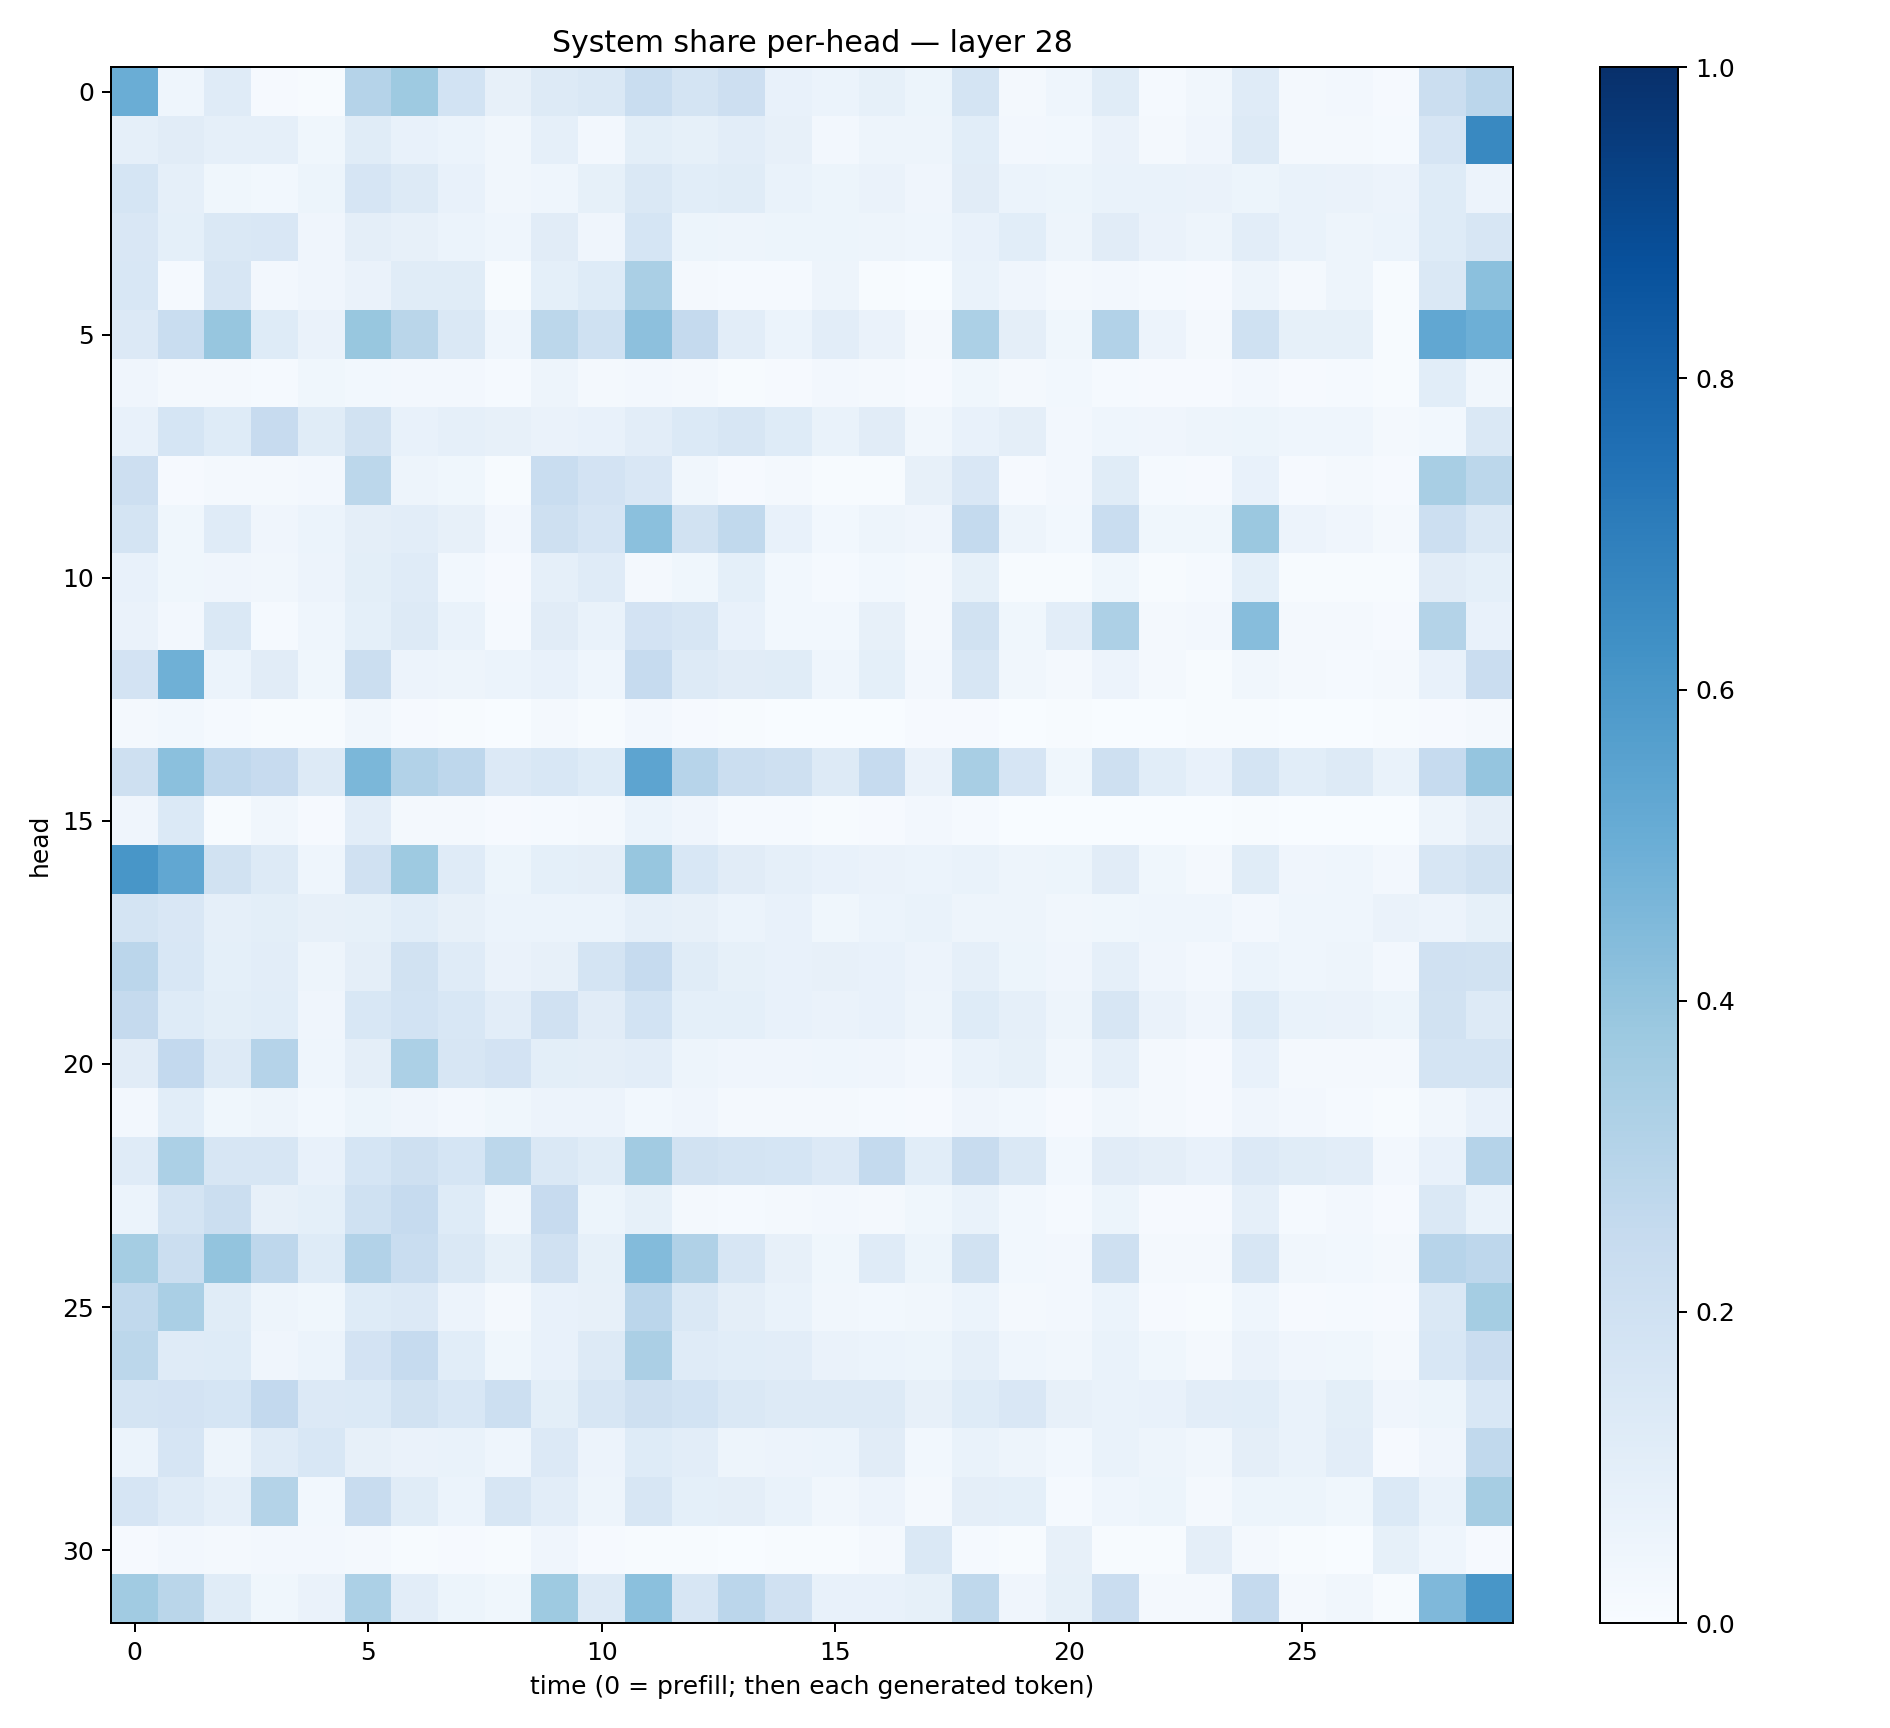

Values plotted in this chart, from the file beside it:
0.50106394, 0.046016235, 0.12051752, 0.008158955, 0.0072829626, 0.3018233, 0.37236065, 0.18513678, 0.08149549, 0.12597573, 0.14391561, 0.23120125, 0.17865829, 0.2128009, 0.070532426, 0.06197404, 0.08220579, 0.053522352, 0.17228858, 0.021725921, 0.04351102, 0.115637295, 0.013786024, 0.03129152
0.08941, 0.1099, 0.0881, 0.08924, 0.03761, 0.1153, 0.07648, 0.06093, 0.03332, 0.08718, 0.02633, 0.1004, 0.08321, 0.1047, 0.08159, 0.02662, 0.04822, 0.04872, 0.1079, 0.02527, 0.03035, 0.06272, 0.01767, 0.04124
0.1705, 0.08726, 0.03656, 0.02924, 0.0515, 0.1645, 0.1258, 0.07416, 0.03128, 0.0463, 0.08409, 0.1484, 0.108, 0.1154, 0.06808, 0.05457, 0.0652, 0.03907, 0.1108, 0.05893, 0.0517, 0.07003, 0.06783, 0.06312
0.1513, 0.09085, 0.1429, 0.1493, 0.04202, 0.09701, 0.07931, 0.05943, 0.04529, 0.1127, 0.04082, 0.1694, 0.05437, 0.04964, 0.05415, 0.05194, 0.0476, 0.04411, 0.07545, 0.107, 0.04775, 0.1123, 0.06598, 0.04987
0.1527, 0.01527, 0.1632, 0.02727, 0.04221, 0.06611, 0.1136, 0.1146, 0.00401, 0.09191, 0.122, 0.3398, 0.01572, 0.0119, 0.01471, 0.05055, 0.004966, 0.002242, 0.06695, 0.04226, 0.02033, 0.02488, 0.01283, 0.008271
0.1366, 0.2312, 0.3931, 0.1241, 0.06437, 0.3903, 0.2872, 0.1471, 0.04447, 0.2811, 0.2015, 0.4172, 0.2521, 0.1038, 0.06061, 0.1043, 0.06611, 0.01751, 0.3306, 0.09758, 0.03656, 0.3098, 0.05772, 0.02318
0.04081, 0.01625, 0.01667, 0.01211, 0.03615, 0.0294, 0.02354, 0.02734, 0.01327, 0.04709, 0.01911, 0.02691, 0.01671, 0.00513, 0.009472, 0.02514, 0.01897, 0.0111, 0.03592, 0.02201, 0.02746, 0.01206, 0.008962, 0.0105
0.07134, 0.1695, 0.1218, 0.2449, 0.1158, 0.1924, 0.07591, 0.08867, 0.07891, 0.06441, 0.07039, 0.1049, 0.1373, 0.1635, 0.1242, 0.0672, 0.1124, 0.03389, 0.07355, 0.09637, 0.02419, 0.04636, 0.0412, 0.04839
0.2146, 0.01098, 0.02066, 0.01913, 0.02367, 0.2793, 0.05052, 0.03862, 0.003906, 0.2319, 0.1832, 0.1489, 0.03317, 0.009239, 0.01639, 0.005787, 0.005786, 0.08016, 0.1523, 0.009714, 0.0242, 0.1153, 0.01213, 0.01115
0.1743, 0.03864, 0.1194, 0.04022, 0.05891, 0.09617, 0.1044, 0.07961, 0.02504, 0.2059, 0.1641, 0.4198, 0.1953, 0.2645, 0.07272, 0.02878, 0.05016, 0.04137, 0.2542, 0.04847, 0.03124, 0.2316, 0.03667, 0.03618
0.07065, 0.03697, 0.04059, 0.03455, 0.05593, 0.1008, 0.1208, 0.02896, 0.01136, 0.08701, 0.121, 0.01761, 0.03728, 0.09058, 0.02999, 0.01518, 0.03051, 0.01743, 0.08457, 0.007355, 0.005729, 0.03792, 0.006425, 0.01237
0.06462, 0.02375, 0.1456, 0.01502, 0.0434, 0.09183, 0.1265, 0.06945, 0.01543, 0.1102, 0.06817, 0.1809, 0.1624, 0.07538, 0.02943, 0.03107, 0.07981, 0.01921, 0.1921, 0.03699, 0.1019, 0.3268, 0.01793, 0.02511
0.1817, 0.4919, 0.061, 0.1129, 0.03762, 0.2246, 0.05766, 0.04943, 0.05886, 0.07522, 0.04378, 0.2493, 0.1253, 0.1114, 0.1149, 0.0438, 0.09361, 0.02638, 0.1579, 0.03191, 0.01686, 0.05713, 0.01762, 0.007376
0.02162, 0.028, 0.01223, 0.00732, 0.004815, 0.03297, 0.00991, 0.004386, 0.002287, 0.01725, 0.007197, 0.02722, 0.009363, 0.005414, 0.003388, 0.001282, 0.002872, 0.01056, 0.009866, 0.001846, 0.005022, 0.001649, 0.0008304, 0.004161
0.2043, 0.4206, 0.2692, 0.2433, 0.1285, 0.4579, 0.3103, 0.2747, 0.1342, 0.1547, 0.1216, 0.5419, 0.2931, 0.2229, 0.2039, 0.1321, 0.2468, 0.06525, 0.3427, 0.1674, 0.03561, 0.205, 0.1081, 0.07104
0.04284, 0.1372, 0.005433, 0.03164, 0.009491, 0.1038, 0.02281, 0.01627, 0.009299, 0.01536, 0.0176, 0.05921, 0.04214, 0.01517, 0.01331, 0.004946, 0.01129, 0.0242, 0.01295, 0.001674, 0.001544, 0.002874, 0.0005122, 0.0004303
0.6046, 0.528, 0.1876, 0.1271, 0.04332, 0.1974, 0.3746, 0.1203, 0.05183, 0.09181, 0.09672, 0.3921, 0.155, 0.1118, 0.08814, 0.07725, 0.06475, 0.06032, 0.06877, 0.04999, 0.05294, 0.1114, 0.03696, 0.02231
0.1757, 0.1488, 0.0876, 0.09897, 0.08132, 0.08548, 0.1086, 0.07882, 0.06117, 0.06226, 0.06119, 0.08774, 0.0793, 0.0598, 0.07243, 0.03798, 0.06092, 0.06956, 0.04898, 0.04744, 0.03209, 0.03889, 0.04632, 0.04564
0.2844, 0.1524, 0.0918, 0.1054, 0.05026, 0.0974, 0.1881, 0.1181, 0.06273, 0.08084, 0.1748, 0.2486, 0.1162, 0.08472, 0.07752, 0.08184, 0.07127, 0.05846, 0.08707, 0.05214, 0.0423, 0.08671, 0.04188, 0.02399
0.252, 0.1237, 0.09839, 0.1078, 0.0422, 0.1536, 0.1857, 0.1548, 0.1053, 0.1959, 0.1104, 0.1857, 0.09116, 0.09094, 0.07189, 0.06516, 0.07355, 0.04791, 0.124, 0.08971, 0.04953, 0.1639, 0.06419, 0.04158
0.1126, 0.258, 0.1307, 0.304, 0.04585, 0.09557, 0.3312, 0.1605, 0.1797, 0.09832, 0.09757, 0.1035, 0.04801, 0.03936, 0.04251, 0.0467, 0.04103, 0.02357, 0.07006, 0.08404, 0.03482, 0.08626, 0.01935, 0.01149
0.02567, 0.1084, 0.03709, 0.05048, 0.02889, 0.05379, 0.0425, 0.02401, 0.03532, 0.05548, 0.0549, 0.02982, 0.04029, 0.01716, 0.02237, 0.01617, 0.0152, 0.009044, 0.0421, 0.02947, 0.007888, 0.0342, 0.01904, 0.007972
0.1203, 0.3298, 0.1575, 0.1591, 0.07334, 0.1691, 0.2103, 0.1701, 0.2789, 0.1472, 0.1136, 0.3595, 0.1929, 0.1757, 0.1701, 0.1342, 0.2543, 0.1092, 0.2382, 0.1457, 0.02785, 0.1114, 0.09489, 0.07168
0.06086, 0.1783, 0.2208, 0.07905, 0.09253, 0.202, 0.248, 0.1243, 0.03169, 0.2435, 0.05107, 0.08334, 0.02095, 0.01435, 0.01973, 0.02513, 0.02297, 0.03715, 0.06862, 0.0305, 0.01284, 0.05396, 0.01017, 0.008566
0.3534, 0.2265, 0.4011, 0.2772, 0.1232, 0.31, 0.2309, 0.1435, 0.08262, 0.1954, 0.08223, 0.4386, 0.3197, 0.1593, 0.08042, 0.0369, 0.1206, 0.05325, 0.188, 0.03096, 0.02406, 0.2039, 0.01972, 0.01704
0.2627, 0.3369, 0.1139, 0.04933, 0.03878, 0.1248, 0.1361, 0.05593, 0.02239, 0.07516, 0.07945, 0.2851, 0.1455, 0.09543, 0.06942, 0.03252, 0.02994, 0.03499, 0.06105, 0.01791, 0.02702, 0.05925, 0.01158, 0.007527
0.2782, 0.1187, 0.1225, 0.04207, 0.06033, 0.1812, 0.2461, 0.1091, 0.03783, 0.07195, 0.1324, 0.3331, 0.1207, 0.1093, 0.1023, 0.06322, 0.0609, 0.05108, 0.0874, 0.04417, 0.03309, 0.0676, 0.03596, 0.01684
0.173, 0.1829, 0.1716, 0.2616, 0.1341, 0.1406, 0.1949, 0.1533, 0.2175, 0.1014, 0.1595, 0.2044, 0.1867, 0.1452, 0.1306, 0.1261, 0.1269, 0.07949, 0.1221, 0.1485, 0.0793, 0.06848, 0.07747, 0.1047
0.06094, 0.1675, 0.05047, 0.1205, 0.1551, 0.07953, 0.06265, 0.06912, 0.04627, 0.136, 0.05701, 0.1212, 0.1029, 0.04768, 0.05677, 0.06057, 0.1107, 0.03081, 0.07021, 0.0496, 0.0305, 0.0692, 0.04699, 0.03302
0.1673, 0.1199, 0.08682, 0.3059, 0.0293, 0.2358, 0.1145, 0.06141, 0.1619, 0.104, 0.04855, 0.1603, 0.09288, 0.0951, 0.06745, 0.0351, 0.05504, 0.01633, 0.09443, 0.08988, 0.01254, 0.04649, 0.051, 0.01915
0.01162, 0.0249, 0.01994, 0.02653, 0.02616, 0.01959, 0.005623, 0.008233, 0.005594, 0.04209, 0.008861, 0.006813, 0.007054, 0.002913, 0.005904, 0.00684, 0.02003, 0.1414, 0.01297, 0.007368, 0.08179, 0.006337, 0.00562, 0.0964
0.3639, 0.2888, 0.1146, 0.03899, 0.0638, 0.3314, 0.1051, 0.05415, 0.03699, 0.3747, 0.1264, 0.4216, 0.1613, 0.2828, 0.1972, 0.07796, 0.07395, 0.08319, 0.273, 0.0412, 0.08232, 0.23, 0.02214, 0.01955
